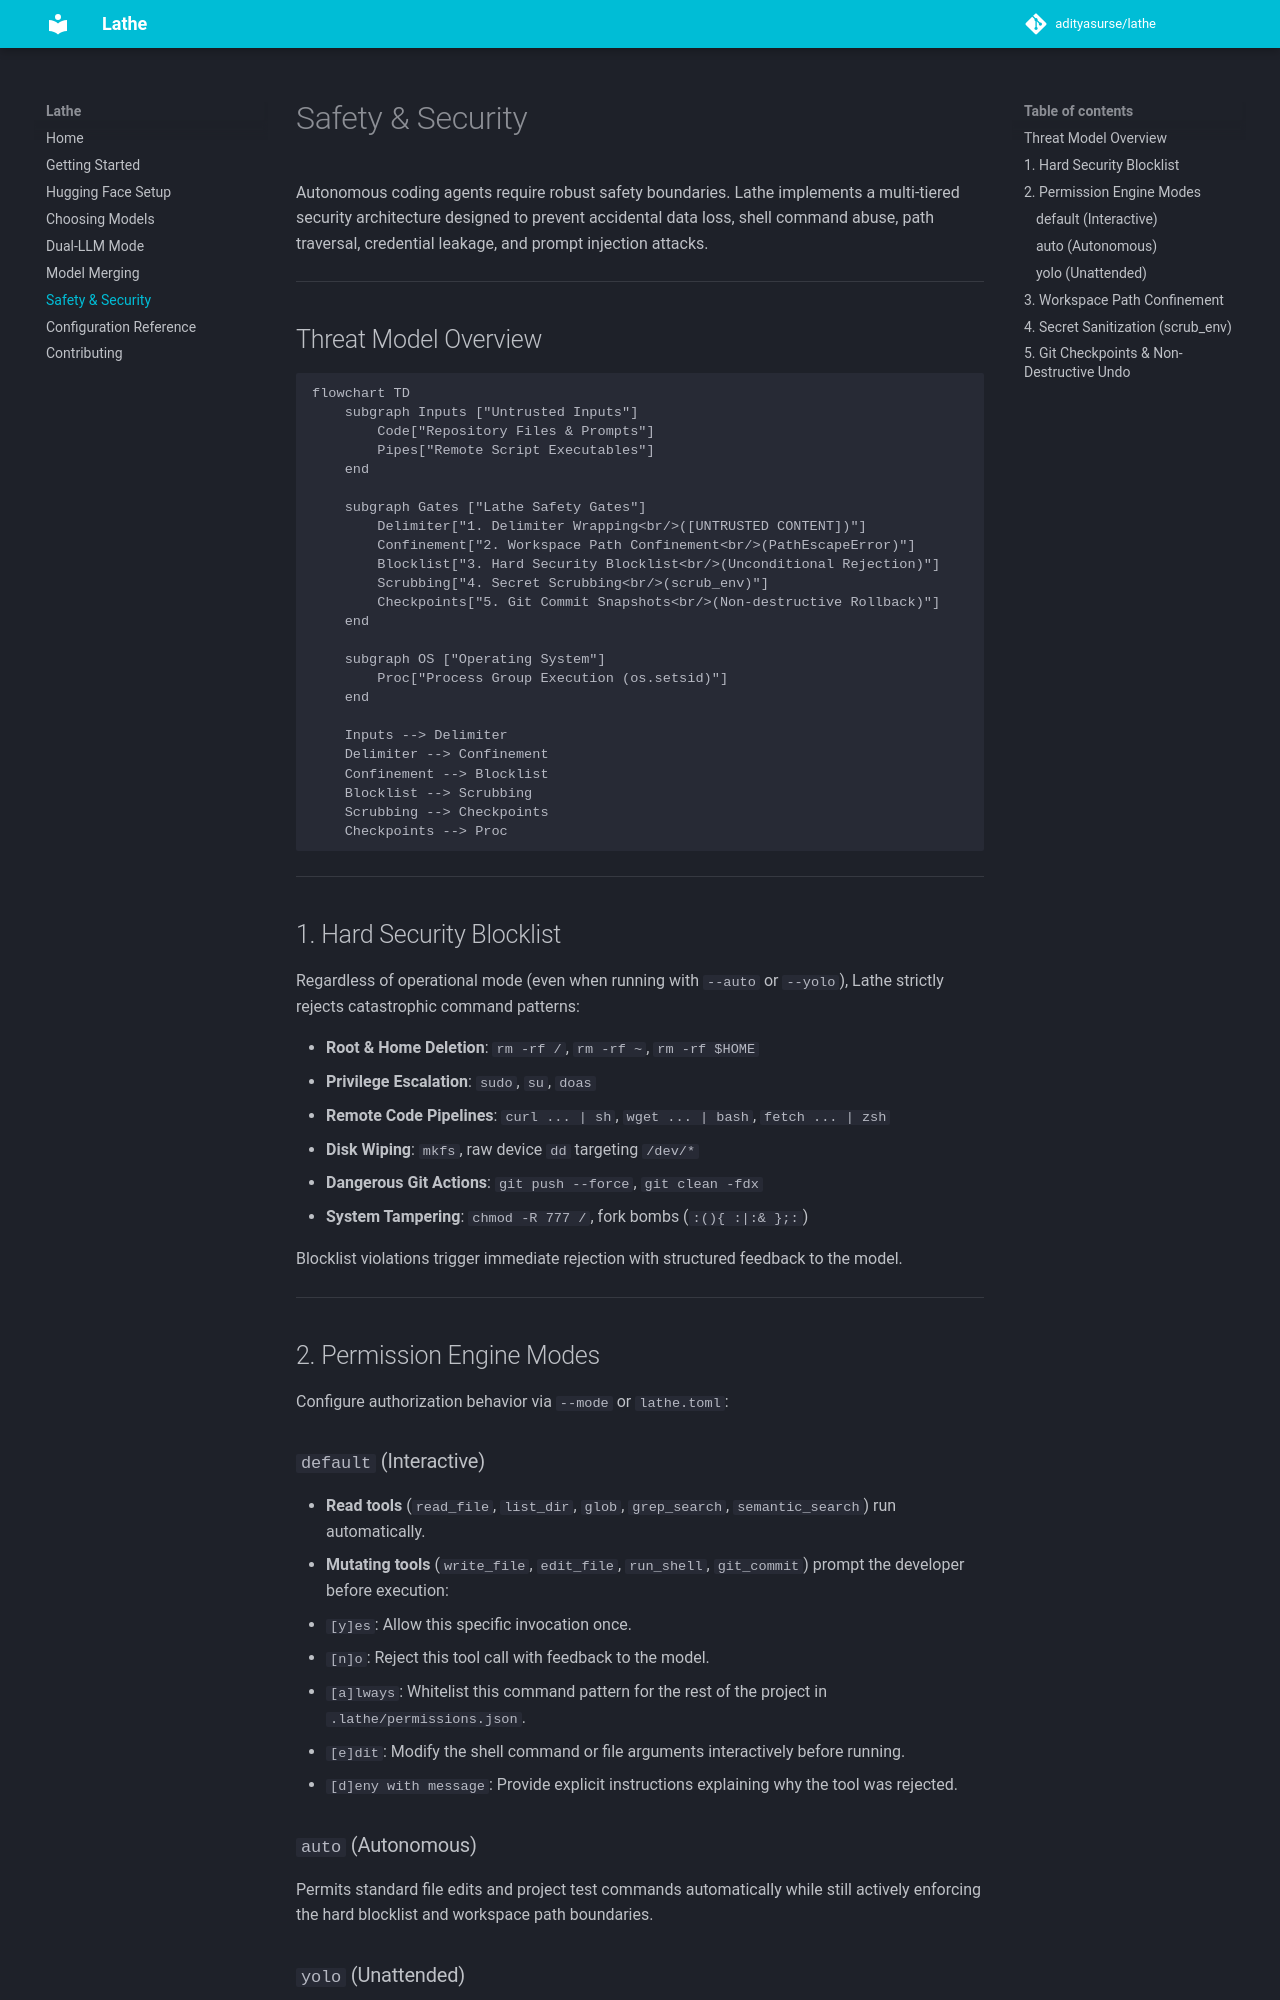

repository: AdityaSurse/lathe · page: safety/index.html · generator: mkdocs

# Safety & Security

Autonomous coding agents require robust safety boundaries. Lathe implements a multi-tiered security architecture designed to prevent accidental data loss, shell command abuse, path traversal, credential leakage, and prompt injection attacks.

---

## Threat Model Overview

```mermaid
flowchart TD
    subgraph Inputs ["Untrusted Inputs"]
        Code["Repository Files & Prompts"]
        Pipes["Remote Script Executables"]
    end

    subgraph Gates ["Lathe Safety Gates"]
        Delimiter["1. Delimiter Wrapping<br/>([UNTRUSTED CONTENT])"]
        Confinement["2. Workspace Path Confinement<br/>(PathEscapeError)"]
        Blocklist["3. Hard Security Blocklist<br/>(Unconditional Rejection)"]
        Scrubbing["4. Secret Scrubbing<br/>(scrub_env)"]
        Checkpoints["5. Git Commit Snapshots<br/>(Non-destructive Rollback)"]
    end

    subgraph OS ["Operating System"]
        Proc["Process Group Execution (os.setsid)"]
    end

    Inputs --> Delimiter
    Delimiter --> Confinement
    Confinement --> Blocklist
    Blocklist --> Scrubbing
    Scrubbing --> Checkpoints
    Checkpoints --> Proc
```

---

## 1. Hard Security Blocklist

Regardless of operational mode (even when running with `--auto` or `--yolo`), Lathe strictly rejects catastrophic command patterns:

- **Root & Home Deletion**: `rm -rf /`, `rm -rf ~`, `rm -rf $HOME`
- **Privilege Escalation**: `sudo`, `su`, `doas`
- **Remote Code Pipelines**: `curl ... | sh`, `wget ... | bash`, `fetch ... | zsh`
- **Disk Wiping**: `mkfs`, raw device `dd` targeting `/dev/*`
- **Dangerous Git Actions**: `git push --force`, `git clean -fdx`
- **System Tampering**: `chmod -R 777 /`, fork bombs (`:(){ :|:& };:`)

Blocklist violations trigger immediate rejection with structured feedback to the model.

---

## 2. Permission Engine Modes

Configure authorization behavior via `--mode` or `lathe.toml`:

### `default` (Interactive)
- **Read tools** (`read_file`, `list_dir`, `glob`, `grep_search`, `semantic_search`) run automatically.
- **Mutating tools** (`write_file`, `edit_file`, `run_shell`, `git_commit`) prompt the developer before execution:
  - `[y]es`: Allow this specific invocation once.
  - `[n]o`: Reject this tool call with feedback to the model.
  - `[a]lways`: Whitelist this command pattern for the rest of the project in `.lathe/permissions.json`.
  - `[e]dit`: Modify the shell command or file arguments interactively before running.
  - `[d]eny with message`: Provide explicit instructions explaining why the tool was rejected.

### `auto` (Autonomous)
Permits standard file edits and project test commands automatically while still actively enforcing the hard blocklist and workspace path boundaries.
